pico-8 play session: no input (idle), after a click and taps of 🅾, ❎, 🅾+❎, 🅾 in the second before t = 0

[t = 1 s] idle ~1s (no d-pad/buttons)
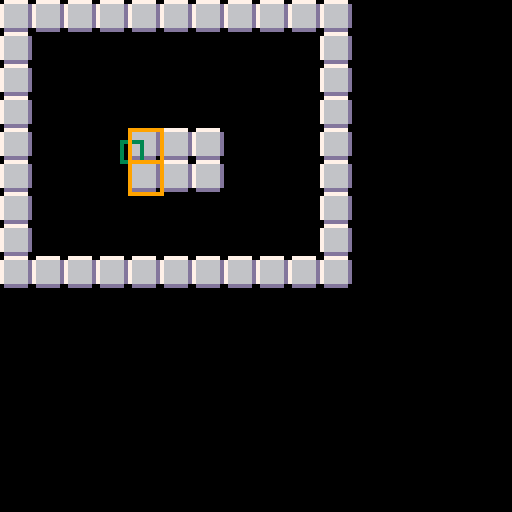

pico-8 cartridge
version 4
__lua__

function _init()
end

function _draw()
	cls()
	map(0,0,0,0,32,32)
	is_solid(30,35,35,40)
end

function _update()
end

function is_solid(x1,y1,x2,y2)
	local x
	local y
	rect (x1,y1,x2,y2,3)
	x1 = flr(x1/8)
	y1 = flr(y1/8)
	x2 = flr(x2/8)
	y2 = flr(y2/8)
	for y=y1,y2 do
		for x=x1,x2 do
			if fget(mget(x,y)) == 1 then 
				rect (x*8,y*8,(x+1)*8,(y+1)*8,9)
			end
		end
	end
end
__gfx__
00000000077777700000000000000000000000000000000000000000000000000000000000000000000000000000000000000000000000000000000000000000
000000007666666d0000000000000000000000000000000000000000000000000000000000000000000000000000000000000000000000000000000000000000
000000007666666d0000000000000000000000000000000000000000000000000000000000000000000000000000000000000000000000000000000000000000
000000007666666d0000000000000000000000000000000000000000000000000000000000000000000000000000000000000000000000000000000000000000
000000007666666d0000000000000000000000000000000000000000000000000000000000000000000000000000000000000000000000000000000000000000
000000007666666d0000000000000000000000000000000000000000000000000000000000000000000000000000000000000000000000000000000000000000
000000007666666d0000000000000000000000000000000000000000000000000000000000000000000000000000000000000000000000000000000000000000
000000000dddddd00000000000000000000000000000000000000000000000000000000000000000000000000000000000000000000000000000000000000000
00000000000000000000000000000000000000000000000000000000000000000000000000000000000000000000000000000000000000000000000000000000
00000000000000000000000000000000000000000000000000000000000000000000000000000000000000000000000000000000000000000000000000000000
00000000000000000000000000000000000000000000000000000000000000000000000000000000000000000000000000000000000000000000000000000000
00000000000000000000000000000000000000000000000000000000000000000000000000000000000000000000000000000000000000000000000000000000
00000000000000000000000000000000000000000000000000000000000000000000000000000000000000000000000000000000000000000000000000000000
00000000000000000000000000000000000000000000000000000000000000000000000000000000000000000000000000000000000000000000000000000000
00000000000000000000000000000000000000000000000000000000000000000000000000000000000000000000000000000000000000000000000000000000
00000000000000000000000000000000000000000000000000000000000000000000000000000000000000000000000000000000000000000000000000000000
00000000000000000000000000000000000000000000000000000000000000000000000000000000000000000000000000000000000000000000000000000000
00000000000000000000000000000000000000000000000000000000000000000000000000000000000000000000000000000000000000000000000000000000
00000000000000000000000000000000000000000000000000000000000000000000000000000000000000000000000000000000000000000000000000000000
00000000000000000000000000000000000000000000000000000000000000000000000000000000000000000000000000000000000000000000000000000000
00000000000000000000000000000000000000000000000000000000000000000000000000000000000000000000000000000000000000000000000000000000
00000000000000000000000000000000000000000000000000000000000000000000000000000000000000000000000000000000000000000000000000000000
00000000000000000000000000000000000000000000000000000000000000000000000000000000000000000000000000000000000000000000000000000000
00000000000000000000000000000000000000000000000000000000000000000000000000000000000000000000000000000000000000000000000000000000
00000000000000000000000000000000000000000000000000000000000000000000000000000000000000000000000000000000000000000000000000000000
00000000000000000000000000000000000000000000000000000000000000000000000000000000000000000000000000000000000000000000000000000000
00000000000000000000000000000000000000000000000000000000000000000000000000000000000000000000000000000000000000000000000000000000
00000000000000000000000000000000000000000000000000000000000000000000000000000000000000000000000000000000000000000000000000000000
00000000000000000000000000000000000000000000000000000000000000000000000000000000000000000000000000000000000000000000000000000000
00000000000000000000000000000000000000000000000000000000000000000000000000000000000000000000000000000000000000000000000000000000
00000000000000000000000000000000000000000000000000000000000000000000000000000000000000000000000000000000000000000000000000000000
00000000000000000000000000000000000000000000000000000000000000000000000000000000000000000000000000000000000000000000000000000000
00000000000000000000000000000000000000000000000000000000000000000000000000000000000000000000000000000000000000000000000000000000
00000000000000000000000000000000000000000000000000000000000000000000000000000000000000000000000000000000000000000000000000000000
00000000000000000000000000000000000000000000000000000000000000000000000000000000000000000000000000000000000000000000000000000000
00000000000000000000000000000000000000000000000000000000000000000000000000000000000000000000000000000000000000000000000000000000
00000000000000000000000000000000000000000000000000000000000000000000000000000000000000000000000000000000000000000000000000000000
00000000000000000000000000000000000000000000000000000000000000000000000000000000000000000000000000000000000000000000000000000000
00000000000000000000000000000000000000000000000000000000000000000000000000000000000000000000000000000000000000000000000000000000
00000000000000000000000000000000000000000000000000000000000000000000000000000000000000000000000000000000000000000000000000000000
00000000000000000000000000000000000000000000000000000000000000000000000000000000000000000000000000000000000000000000000000000000
00000000000000000000000000000000000000000000000000000000000000000000000000000000000000000000000000000000000000000000000000000000
00000000000000000000000000000000000000000000000000000000000000000000000000000000000000000000000000000000000000000000000000000000
00000000000000000000000000000000000000000000000000000000000000000000000000000000000000000000000000000000000000000000000000000000
00000000000000000000000000000000000000000000000000000000000000000000000000000000000000000000000000000000000000000000000000000000
00000000000000000000000000000000000000000000000000000000000000000000000000000000000000000000000000000000000000000000000000000000
00000000000000000000000000000000000000000000000000000000000000000000000000000000000000000000000000000000000000000000000000000000
00000000000000000000000000000000000000000000000000000000000000000000000000000000000000000000000000000000000000000000000000000000
00000000000000000000000000000000000000000000000000000000000000000000000000000000000000000000000000000000000000000000000000000000
00000000000000000000000000000000000000000000000000000000000000000000000000000000000000000000000000000000000000000000000000000000
00000000000000000000000000000000000000000000000000000000000000000000000000000000000000000000000000000000000000000000000000000000
00000000000000000000000000000000000000000000000000000000000000000000000000000000000000000000000000000000000000000000000000000000
00000000000000000000000000000000000000000000000000000000000000000000000000000000000000000000000000000000000000000000000000000000
00000000000000000000000000000000000000000000000000000000000000000000000000000000000000000000000000000000000000000000000000000000
00000000000000000000000000000000000000000000000000000000000000000000000000000000000000000000000000000000000000000000000000000000
00000000000000000000000000000000000000000000000000000000000000000000000000000000000000000000000000000000000000000000000000000000
00000000000000000000000000000000000000000000000000000000000000000000000000000000000000000000000000000000000000000000000000000000
00000000000000000000000000000000000000000000000000000000000000000000000000000000000000000000000000000000000000000000000000000000
00000000000000000000000000000000000000000000000000000000000000000000000000000000000000000000000000000000000000000000000000000000
00000000000000000000000000000000000000000000000000000000000000000000000000000000000000000000000000000000000000000000000000000000
00000000000000000000000000000000000000000000000000000000000000000000000000000000000000000000000000000000000000000000000000000000
00000000000000000000000000000000000000000000000000000000000000000000000000000000000000000000000000000000000000000000000000000000
00000000000000000000000000000000000000000000000000000000000000000000000000000000000000000000000000000000000000000000000000000000
00000000000000000000000000000000000000000000000000000000000000000000000000000000000000000000000000000000000000000000000000000000
00000000000000000000000000000000000000000000000000000000000000000000000000000000000000000000000000000000000000000000000000000000
00000000000000000000000000000000000000000000000000000000000000000000000000000000000000000000000000000000000000000000000000000000
00000000000000000000000000000000000000000000000000000000000000000000000000000000000000000000000000000000000000000000000000000000
00000000000000000000000000000000000000000000000000000000000000000000000000000000000000000000000000000000000000000000000000000000
00000000000000000000000000000000000000000000000000000000000000000000000000000000000000000000000000000000000000000000000000000000
00000000000000000000000000000000000000000000000000000000000000000000000000000000000000000000000000000000000000000000000000000000
00000000000000000000000000000000000000000000000000000000000000000000000000000000000000000000000000000000000000000000000000000000
00000000000000000000000000000000000000000000000000000000000000000000000000000000000000000000000000000000000000000000000000000000
00000000000000000000000000000000000000000000000000000000000000000000000000000000000000000000000000000000000000000000000000000000
00000000000000000000000000000000000000000000000000000000000000000000000000000000000000000000000000000000000000000000000000000000
00000000000000000000000000000000000000000000000000000000000000000000000000000000000000000000000000000000000000000000000000000000
00000000000000000000000000000000000000000000000000000000000000000000000000000000000000000000000000000000000000000000000000000000
00000000000000000000000000000000000000000000000000000000000000000000000000000000000000000000000000000000000000000000000000000000
00000000000000000000000000000000000000000000000000000000000000000000000000000000000000000000000000000000000000000000000000000000
00000000000000000000000000000000000000000000000000000000000000000000000000000000000000000000000000000000000000000000000000000000
00000000000000000000000000000000000000000000000000000000000000000000000000000000000000000000000000000000000000000000000000000000
00000000000000000000000000000000000000000000000000000000000000000000000000000000000000000000000000000000000000000000000000000000
00000000000000000000000000000000000000000000000000000000000000000000000000000000000000000000000000000000000000000000000000000000
00000000000000000000000000000000000000000000000000000000000000000000000000000000000000000000000000000000000000000000000000000000
00000000000000000000000000000000000000000000000000000000000000000000000000000000000000000000000000000000000000000000000000000000
00000000000000000000000000000000000000000000000000000000000000000000000000000000000000000000000000000000000000000000000000000000
00000000000000000000000000000000000000000000000000000000000000000000000000000000000000000000000000000000000000000000000000000000
00000000000000000000000000000000000000000000000000000000000000000000000000000000000000000000000000000000000000000000000000000000
00000000000000000000000000000000000000000000000000000000000000000000000000000000000000000000000000000000000000000000000000000000
00000000000000000000000000000000000000000000000000000000000000000000000000000000000000000000000000000000000000000000000000000000
00000000000000000000000000000000000000000000000000000000000000000000000000000000000000000000000000000000000000000000000000000000
00000000000000000000000000000000000000000000000000000000000000000000000000000000000000000000000000000000000000000000000000000000
00000000000000000000000000000000000000000000000000000000000000000000000000000000000000000000000000000000000000000000000000000000
00000000000000000000000000000000000000000000000000000000000000000000000000000000000000000000000000000000000000000000000000000000
00000000000000000000000000000000000000000000000000000000000000000000000000000000000000000000000000000000000000000000000000000000
00000000000000000000000000000000000000000000000000000000000000000000000000000000000000000000000000000000000000000000000000000000
00000000000000000000000000000000000000000000000000000000000000000000000000000000000000000000000000000000000000000000000000000000
00000000000000000000000000000000000000000000000000000000000000000000000000000000000000000000000000000000000000000000000000000000
00000000000000000000000000000000000000000000000000000000000000000000000000000000000000000000000000000000000000000000000000000000
00000000000000000000000000000000000000000000000000000000000000000000000000000000000000000000000000000000000000000000000000000000
00000000000000000000000000000000000000000000000000000000000000000000000000000000000000000000000000000000000000000000000000000000
00000000000000000000000000000000000000000000000000000000000000000000000000000000000000000000000000000000000000000000000000000000
00000000000000000000000000000000000000000000000000000000000000000000000000000000000000000000000000000000000000000000000000000000
00000000000000000000000000000000000000000000000000000000000000000000000000000000000000000000000000000000000000000000000000000000
00000000000000000000000000000000000000000000000000000000000000000000000000000000000000000000000000000000000000000000000000000000
00000000000000000000000000000000000000000000000000000000000000000000000000000000000000000000000000000000000000000000000000000000
00000000000000000000000000000000000000000000000000000000000000000000000000000000000000000000000000000000000000000000000000000000
00000000000000000000000000000000000000000000000000000000000000000000000000000000000000000000000000000000000000000000000000000000
00000000000000000000000000000000000000000000000000000000000000000000000000000000000000000000000000000000000000000000000000000000
00000000000000000000000000000000000000000000000000000000000000000000000000000000000000000000000000000000000000000000000000000000
00000000000000000000000000000000000000000000000000000000000000000000000000000000000000000000000000000000000000000000000000000000
00000000000000000000000000000000000000000000000000000000000000000000000000000000000000000000000000000000000000000000000000000000
00000000000000000000000000000000000000000000000000000000000000000000000000000000000000000000000000000000000000000000000000000000
00000000000000000000000000000000000000000000000000000000000000000000000000000000000000000000000000000000000000000000000000000000
00000000000000000000000000000000000000000000000000000000000000000000000000000000000000000000000000000000000000000000000000000000
00000000000000000000000000000000000000000000000000000000000000000000000000000000000000000000000000000000000000000000000000000000
00000000000000000000000000000000000000000000000000000000000000000000000000000000000000000000000000000000000000000000000000000000
00000000000000000000000000000000000000000000000000000000000000000000000000000000000000000000000000000000000000000000000000000000
00000000000000000000000000000000000000000000000000000000000000000000000000000000000000000000000000000000000000000000000000000000
00000000000000000000000000000000000000000000000000000000000000000000000000000000000000000000000000000000000000000000000000000000
00000000000000000000000000000000000000000000000000000000000000000000000000000000000000000000000000000000000000000000000000000000
00000000000000000000000000000000000000000000000000000000000000000000000000000000000000000000000000000000000000000000000000000000
00000000000000000000000000000000000000000000000000000000000000000000000000000000000000000000000000000000000000000000000000000000
00000000000000000000000000000000000000000000000000000000000000000000000000000000000000000000000000000000000000000000000000000000
00000000000000000000000000000000000000000000000000000000000000000000000000000000000000000000000000000000000000000000000000000000
00000000000000000000000000000000000000000000000000000000000000000000000000000000000000000000000000000000000000000000000000000000
00000000000000000000000000000000000000000000000000000000000000000000000000000000000000000000000000000000000000000000000000000000
00000000000000000000000000000000000000000000000000000000000000000000000000000000000000000000000000000000000000000000000000000000
00000000000000000000000000000000000000000000000000000000000000000000000000000000000000000000000000000000000000000000000000000000
__gff__
0001000000000000000000000000000000000000000000000000000000000000000000000000000000000000000000000000000000000000000000000000000000000000000000000000000000000000000000000000000000000000000000000000000000000000000000000000000000000000000000000000000000000000
0000000000000000000000000000000000000000000000000000000000000000000000000000000000000000000000000000000000000000000000000000000000000000000000000000000000000000000000000000000000000000000000000000000000000000000000000000000000000000000000000000000000000000
__map__
0101010101010101010101000000000000000000000000000000000000000000000000000000000000000000000000000000000000000000000000000000000000000000000000000000000000000000000000000000000000000000000000000000000000000000000000000000000000000000000000000000000000000000
0100000000000000000001000000000000000000000000000000000000000000000000000000000000000000000000000000000000000000000000000000000000000000000000000000000000000000000000000000000000000000000000000000000000000000000000000000000000000000000000000000000000000000
0100000000000000000001000000000000000000000000000000000000000000000000000000000000000000000000000000000000000000000000000000000000000000000000000000000000000000000000000000000000000000000000000000000000000000000000000000000000000000000000000000000000000000
0100000000000000000001000000000000000000000000000000000000000000000000000000000000000000000000000000000000000000000000000000000000000000000000000000000000000000000000000000000000000000000000000000000000000000000000000000000000000000000000000000000000000000
0100000001010100000001000000000000000000000000000000000000000000000000000000000000000000000000000000000000000000000000000000000000000000000000000000000000000000000000000000000000000000000000000000000000000000000000000000000000000000000000000000000000000000
0100000001010100000001000000000000000000000000000000000000000000000000000000000000000000000000000000000000000000000000000000000000000000000000000000000000000000000000000000000000000000000000000000000000000000000000000000000000000000000000000000000000000000
0100000000000000000001000000000000000000000000000000000000000000000000000000000000000000000000000000000000000000000000000000000000000000000000000000000000000000000000000000000000000000000000000000000000000000000000000000000000000000000000000000000000000000
0100000000000000000001000000000000000000000000000000000000000000000000000000000000000000000000000000000000000000000000000000000000000000000000000000000000000000000000000000000000000000000000000000000000000000000000000000000000000000000000000000000000000000
0101010101010101010101000000000000000000000000000000000000000000000000000000000000000000000000000000000000000000000000000000000000000000000000000000000000000000000000000000000000000000000000000000000000000000000000000000000000000000000000000000000000000000
0000000000000000000000000000000000000000000000000000000000000000000000000000000000000000000000000000000000000000000000000000000000000000000000000000000000000000000000000000000000000000000000000000000000000000000000000000000000000000000000000000000000000000
0000000000000000000000000000000000000000000000000000000000000000000000000000000000000000000000000000000000000000000000000000000000000000000000000000000000000000000000000000000000000000000000000000000000000000000000000000000000000000000000000000000000000000
0000000000000000000000000000000000000000000000000000000000000000000000000000000000000000000000000000000000000000000000000000000000000000000000000000000000000000000000000000000000000000000000000000000000000000000000000000000000000000000000000000000000000000
0000000000000000000000000000000000000000000000000000000000000000000000000000000000000000000000000000000000000000000000000000000000000000000000000000000000000000000000000000000000000000000000000000000000000000000000000000000000000000000000000000000000000000
0000000000000000000000000000000000000000000000000000000000000000000000000000000000000000000000000000000000000000000000000000000000000000000000000000000000000000000000000000000000000000000000000000000000000000000000000000000000000000000000000000000000000000
0000000000000000000000000000000000000000000000000000000000000000000000000000000000000000000000000000000000000000000000000000000000000000000000000000000000000000000000000000000000000000000000000000000000000000000000000000000000000000000000000000000000000000
0000000000000000000000000000000000000000000000000000000000000000000000000000000000000000000000000000000000000000000000000000000000000000000000000000000000000000000000000000000000000000000000000000000000000000000000000000000000000000000000000000000000000000
0000000000000000000000000000000000000000000000000000000000000000000000000000000000000000000000000000000000000000000000000000000000000000000000000000000000000000000000000000000000000000000000000000000000000000000000000000000000000000000000000000000000000000
0000000000000000000000000000000000000000000000000000000000000000000000000000000000000000000000000000000000000000000000000000000000000000000000000000000000000000000000000000000000000000000000000000000000000000000000000000000000000000000000000000000000000000
0000000000000000000000000000000000000000000000000000000000000000000000000000000000000000000000000000000000000000000000000000000000000000000000000000000000000000000000000000000000000000000000000000000000000000000000000000000000000000000000000000000000000000
0000000000000000000000000000000000000000000000000000000000000000000000000000000000000000000000000000000000000000000000000000000000000000000000000000000000000000000000000000000000000000000000000000000000000000000000000000000000000000000000000000000000000000
0000000000000000000000000000000000000000000000000000000000000000000000000000000000000000000000000000000000000000000000000000000000000000000000000000000000000000000000000000000000000000000000000000000000000000000000000000000000000000000000000000000000000000
0000000000000000000000000000000000000000000000000000000000000000000000000000000000000000000000000000000000000000000000000000000000000000000000000000000000000000000000000000000000000000000000000000000000000000000000000000000000000000000000000000000000000000
0000000000000000000000000000000000000000000000000000000000000000000000000000000000000000000000000000000000000000000000000000000000000000000000000000000000000000000000000000000000000000000000000000000000000000000000000000000000000000000000000000000000000000
0000000000000000000000000000000000000000000000000000000000000000000000000000000000000000000000000000000000000000000000000000000000000000000000000000000000000000000000000000000000000000000000000000000000000000000000000000000000000000000000000000000000000000
0000000000000000000000000000000000000000000000000000000000000000000000000000000000000000000000000000000000000000000000000000000000000000000000000000000000000000000000000000000000000000000000000000000000000000000000000000000000000000000000000000000000000000
0000000000000000000000000000000000000000000000000000000000000000000000000000000000000000000000000000000000000000000000000000000000000000000000000000000000000000000000000000000000000000000000000000000000000000000000000000000000000000000000000000000000000000
0000000000000000000000000000000000000000000000000000000000000000000000000000000000000000000000000000000000000000000000000000000000000000000000000000000000000000000000000000000000000000000000000000000000000000000000000000000000000000000000000000000000000000
0000000000000000000000000000000000000000000000000000000000000000000000000000000000000000000000000000000000000000000000000000000000000000000000000000000000000000000000000000000000000000000000000000000000000000000000000000000000000000000000000000000000000000
0000000000000000000000000000000000000000000000000000000000000000000000000000000000000000000000000000000000000000000000000000000000000000000000000000000000000000000000000000000000000000000000000000000000000000000000000000000000000000000000000000000000000000
0000000000000000000000000000000000000000000000000000000000000000000000000000000000000000000000000000000000000000000000000000000000000000000000000000000000000000000000000000000000000000000000000000000000000000000000000000000000000000000000000000000000000000
0000000000000000000000000000000000000000000000000000000000000000000000000000000000000000000000000000000000000000000000000000000000000000000000000000000000000000000000000000000000000000000000000000000000000000000000000000000000000000000000000000000000000000
0000000000000000000000000000000000000000000000000000000000000000000000000000000000000000000000000000000000000000000000000000000000000000000000000000000000000000000000000000000000000000000000000000000000000000000000000000000000000000000000000000000000000000
